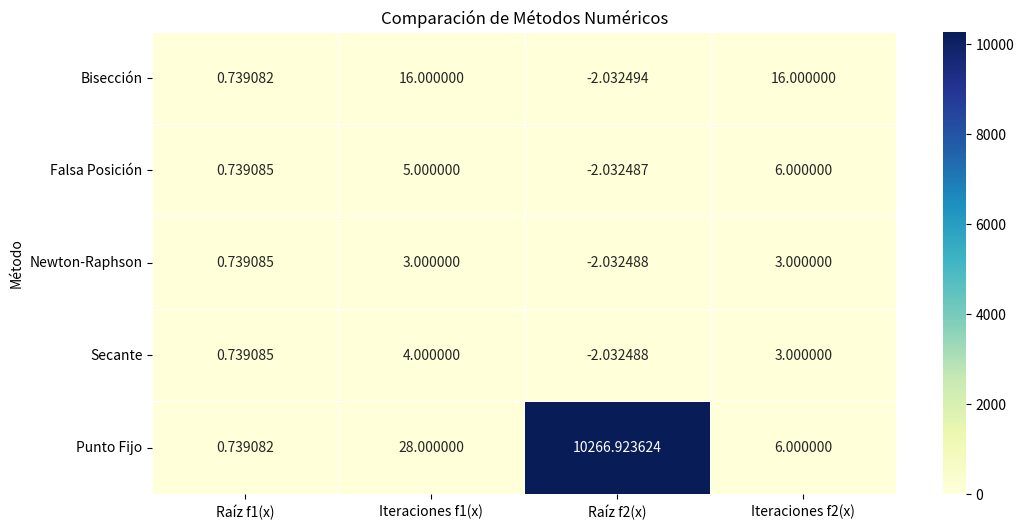

Recreate this plot in Python.
import numpy as np
import pandas as pd
import matplotlib.pyplot as plt
import seaborn as sns

# Función 1: f(x) = cos(x) - x
def f1(x):
    return np.cos(x) - x

# Derivada de f1(x) para Newton-Raphson
def df1(x):
    return -np.sin(x) - 1

# Función g para Punto Fijo de f1
def g1(x):
    return np.cos(x)

# Función 2: f(x) = e^x - x^2 + 4
def f2(x):
    return np.exp(x) - x**2 + 4

# Derivada de f2(x) para Newton-Raphson
def df2(x):
    return np.exp(x) - 2*x

# Función g para Punto Fijo de f2
def g2(x):
    try:
        result = np.sqrt(np.exp(x) + 4)
        return result if np.isfinite(result) else x  # Return x if result is not finite
    except OverflowError:
        return x  # Return x if overflow occurs

# Método de Bisección
def biseccion(f, a, b, tol):
    iteraciones = 0
    while (b - a) / 2 > tol:
        iteraciones += 1
        c = (a + b) / 2
        if f(c) == 0:
            return c, iteraciones
        elif f(a) * f(c) < 0:
            b = c
        else:
            a = c
    return (a + b) / 2, iteraciones

# Método de Falsa Posición
def falsa_posicion(f, a, b, tol):
    iteraciones = 0
    while True:
        iteraciones += 1
        c = b - (f(b) * (a - b)) / (f(a) - f(b))
        if abs(f(c)) < tol or abs(b - a) < tol:
            return c, iteraciones
        if f(a) * f(c) < 0:
            b = c
        else:
            a = c

# Método de Newton-Raphson
def newton_raphson(f, df, x0, tol):
    iteraciones = 0
    while True:
        iteraciones += 1
        x1 = x0 - f(x0) / df(x0)
        if abs(f(x1)) < tol:
            return x1, iteraciones
        x0 = x1

# Método de la Secante
def secante(f, x0, x1, tol):
    iteraciones = 0
    while True:
        iteraciones += 1
        x2 = x1 - f(x1) * (x1 - x0) / (f(x1) - f(x0))
        if abs(f(x2)) < tol:
            return x2, iteraciones
        x0, x1 = x1, x2

# Método del Punto Fijo
def punto_fijo(g, x0, tol, max_iter=1000):
    iteraciones = 0
    while iteraciones < max_iter:
        iteraciones += 1
        x1 = g(x0)
        if abs(x1 - x0) < tol:
            return x1, iteraciones
        x0 = x1
    return x0, iteraciones  # Return the best guess if max_iter is reached

# Tolerancia
tol = 1e-5

# Calcular las raíces y el número de iteraciones para cada método
results = {
    "Método": [],
    "Raíz f1(x)": [],
    "Iteraciones f1(x)": [],
    "Raíz f2(x)": [],
    "Iteraciones f2(x)": []
}

# Métodos que no requieren derivada
methods_no_derivative = [
    ("Bisección", biseccion, f1, 0, 1, tol, f2, -3, -2),
    ("Falsa Posición", falsa_posicion, f1, 0, 1, tol, f2, -3, -2)
]

# Métodos que requieren derivada
methods_with_derivative = [
    ("Newton-Raphson", newton_raphson, f1, df1, 0.5, tol, f2, df2, -2.5, tol),
    ("Secante", secante, f1, 0, 1, tol, f2, -3, -2, tol)
]

# Ejecutar métodos sin derivada
for method_name, method_func, f1_func, a1, b1, tol, f2_func, a2, b2 in methods_no_derivative:
    raiz_f1, iter_f1 = method_func(f1_func, a1, b1, tol)
    raiz_f2, iter_f2 = method_func(f2_func, a2, b2, tol)
    
    results["Método"].append(method_name)
    results["Raíz f1(x)"].append(raiz_f1)
    results["Iteraciones f1(x)"].append(iter_f1)
    results["Raíz f2(x)"].append(raiz_f2)
    results["Iteraciones f2(x)"].append(iter_f2)

# Ejecutar métodos con derivada
for method_name, method_func, f1_func, df1_func, x0_1, tol, f2_func, df2_func, x0_2, tol_2 in methods_with_derivative:
    raiz_f1, iter_f1 = method_func(f1_func, df1_func, x0_1, tol)
    raiz_f2, iter_f2 = method_func(f2_func, df2_func, x0_2, tol_2)
    
    results["Método"].append(method_name)
    results["Raíz f1(x)"].append(raiz_f1)
    results["Iteraciones f1(x)"].append(iter_f1)
    results["Raíz f2(x)"].append(raiz_f2)
    results["Iteraciones f2(x)"].append(iter_f2)

# Ejecutar Punto Fijo
raiz_punto_fijo1, iter_punto_fijo1 = punto_fijo(g1, 0.5, tol)
raiz_punto_fijo2, iter_punto_fijo2 = punto_fijo(g2, -2.5, tol)

results["Método"].append("Punto Fijo")
results["Raíz f1(x)"].append(raiz_punto_fijo1)
results["Iteraciones f1(x)"].append(iter_punto_fijo1)
results["Raíz f2(x)"].append(raiz_punto_fijo2)
results["Iteraciones f2(x)"].append(iter_punto_fijo2)

# Convertir a DataFrame
tabla_comparacion = pd.DataFrame(results)

# Crear la tabla de comparación y guardarla como imagen
plt.figure(figsize=(12, 6))
sns.heatmap(tabla_comparacion.set_index("Método"), annot=True, fmt=".6f", cmap="YlGnBu", linewidths=.5)
plt.title("Comparación de Métodos Numéricos")
plt.savefig("tabla_comparacion.png", bbox_inches='tight')
plt.show()
